Labelled photos from "splits", an image-classification folder in meetarora19/LiverAI. The possible labels are: normal, tumor.

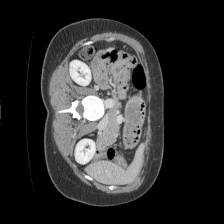
Label: normal

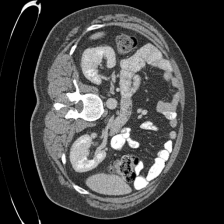
Label: normal

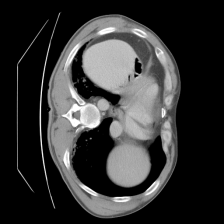
Label: normal

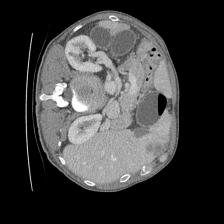
Label: tumor

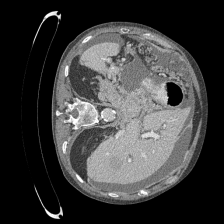
Label: tumor

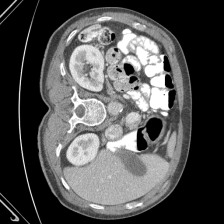
Label: normal
